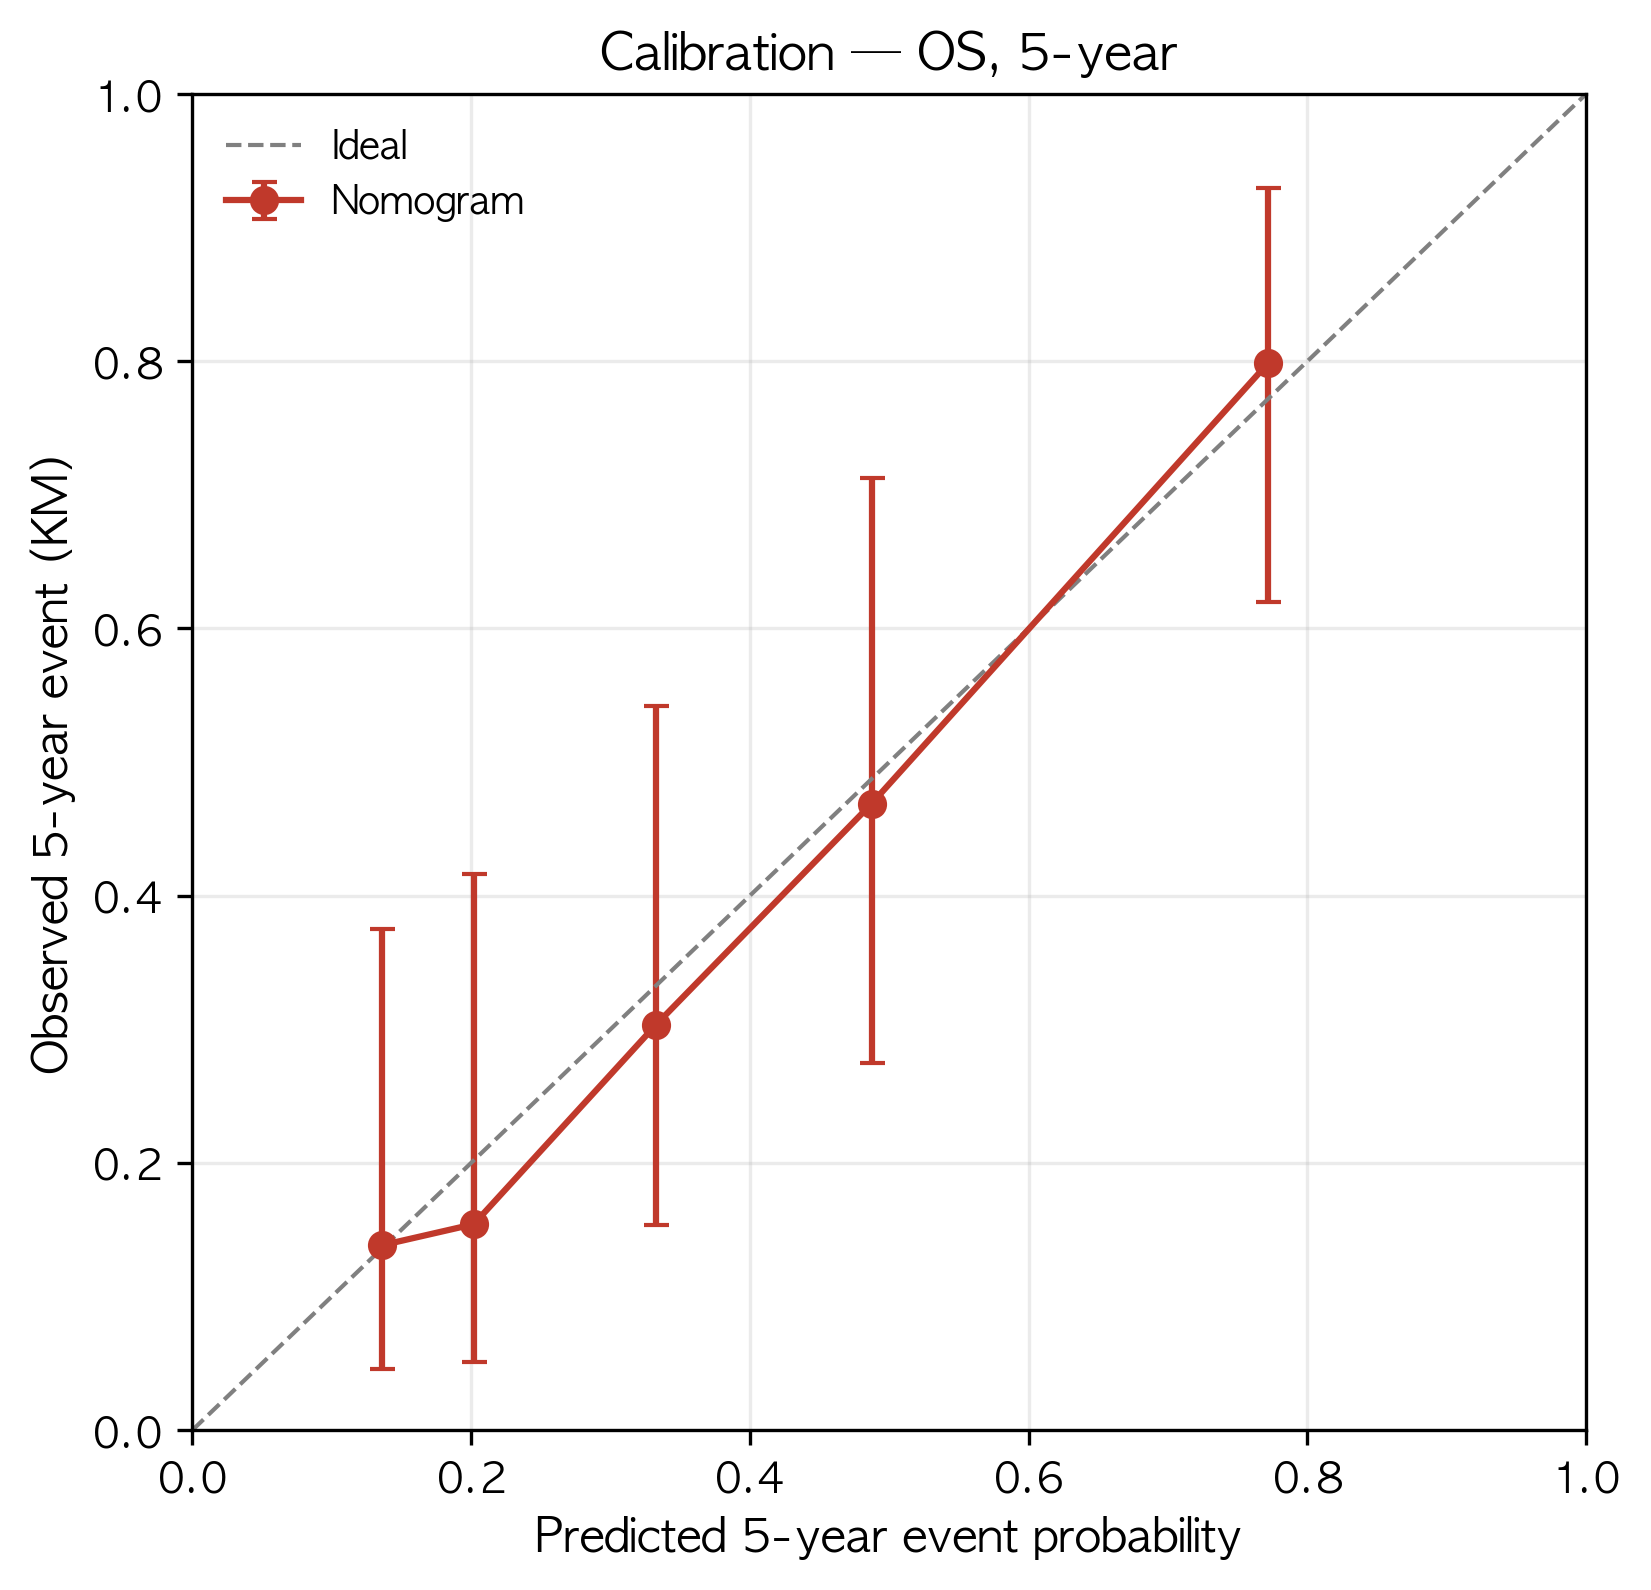

The data file committed next to this chart (first rows):
pred, obs, lo, hi, n
0.1361, 0.1384, 0.04615, 0.3748, 27
0.2019, 0.1541, 0.05071, 0.4163, 27
0.3324, 0.3031, 0.1537, 0.5422, 27
0.4873, 0.4688, 0.2747, 0.7125, 26
0.7718, 0.7986, 0.6197, 0.9298, 26
